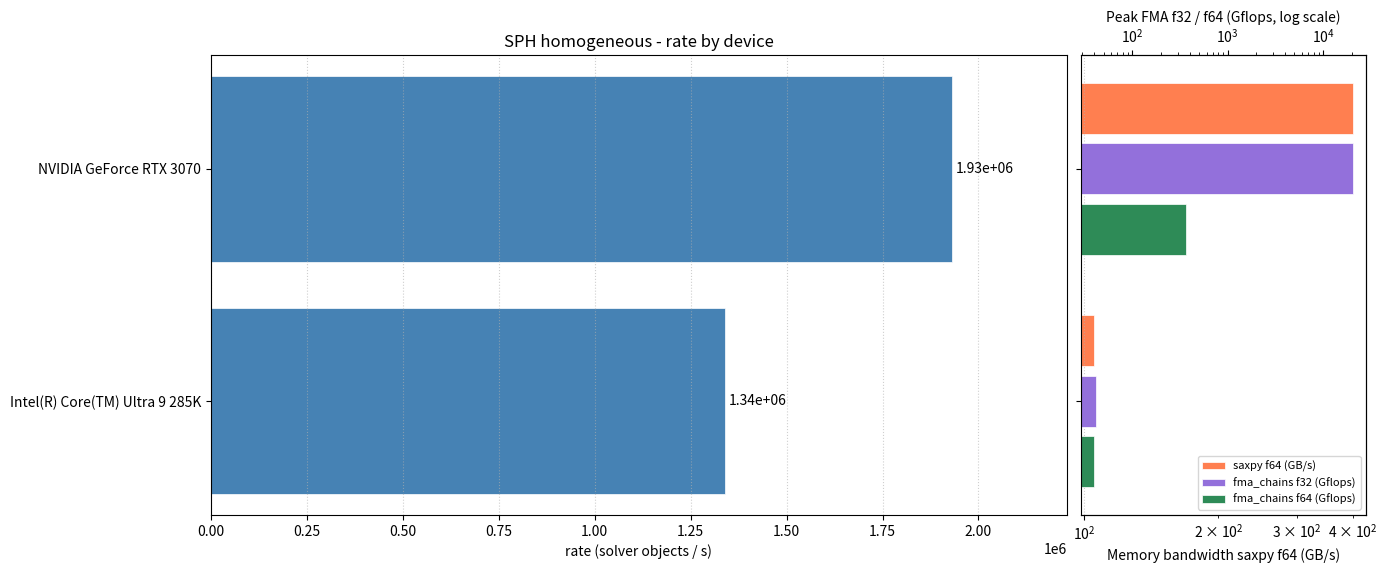

Write Python code to recreate this figure.
import textwrap

import matplotlib.pyplot as plt
import numpy as np
from matplotlib.ticker import MaxNLocator

results = [
    {
        "device_properties": {
            "vendor": "Unknown",
            "backend": "CUDA",
            "type": "GPU",
            "name": "NVIDIA GeForce RTX 3070",
            "platform": "CUDA (platform 0)",
            "global_mem_size": 8187674624,
            "global_mem_cache_line_size": 128,
            "global_mem_cache_size": 4194304,
            "local_mem_size": 49152,
            "max_compute_units": 46,
            "max_mem_alloc_size_dev": 8187674624,
            "max_mem_alloc_size_host": 66755719168,
            "mem_base_addr_align": 8,
        },
        "microbench_results": {
            "vector_allgather_u64_128": 4.06469812624154e-06,
            "vector_allgather_u64_8": 4.06125435568661e-06,
            "vector_allgather_u64_1": 4.098756701369335e-06,
            "fma_chains_f64_4": 367062525512.4953,
            "fma_chains_f32_4": 21667275636977.293,
            "fma_chains_f64_3": 365705334110.48315,
            "fma_chains_f32_3": 20855735136596.113,
            "p2p_bandwidth": 24635728496.92073,
            "saxpy_f32": 405789122337.4236,
            "saxpy_f64_2": 389104939124.6199,
            "vector_allgather_u64_1024": 4.142013585722499e-06,
            "saxpy_f64": 400829410183.6643,
            "saxpy_f32_3": 393060157789.0016,
            "saxpy_f64_3": 395892916556.8748,
            "saxpy_f32_4": 404586907122.59247,
            "fma_chains_f32": 20646258572772.945,
            "saxpy_f64_4": 403977421989.2809,
            "vector_allgather_u64_150": 4.072438915129118e-06,
            "saxpy_f32_2": 401750450737.1935,
            "fma_chains_f64": 367518191833.0948,
            "vector_allgather_u64_64": 4.0703468739887745e-06,
            "fma_chains_f32_2": 21114969964124.04,
            "fma_chains_f64_2": 360396157668.36255,
        },
        "world_size": 1,
        "rate": 1930700.5696579285,
        "cnt": 4254912,
        "step_time": 2.2038176540000003,
        "system_metric_duration": 2.2038306930000005,
    },
    {
        "device_properties": {
            "vendor": "Unknown",
            "backend": "OpenMP",
            "type": "CPU",
            "name": "Intel(R) Core(TM) Ultra 9 285K",
            "platform": "OpenMP (platform 0)",
            "global_mem_size": 66755719168,
            "global_mem_cache_line_size": 64,
            "global_mem_cache_size": 1,
            "local_mem_size": 18446744073709551615,
            "max_compute_units": 24,
            "max_mem_alloc_size_dev": 18446744073709551615,
            "max_mem_alloc_size_host": 66755719168,
            "mem_base_addr_align": 8,
        },
        "microbench_results": {
            "vector_allgather_u64_128": 3.495953085128192e-06,
            "vector_allgather_u64_8": 3.4738327369989553e-06,
            "vector_allgather_u64_1": 3.4773515195766557e-06,
            "fma_chains_f64_4": 127745011520.24513,
            "fma_chains_f32_4": 154561171416.3423,
            "fma_chains_f64_3": 95522814116.85965,
            "fma_chains_f32_3": 106967373888.96805,
            "p2p_bandwidth": 16351389339.70154,
            "saxpy_f32": 117552814121.75764,
            "saxpy_f64_2": 96968505052.00351,
            "vector_allgather_u64_1024": 3.532044679116098e-06,
            "saxpy_f64": 105297160804.0858,
            "saxpy_f32_3": 81551795765.8618,
            "saxpy_f64_3": 106605485777.22237,
            "saxpy_f32_4": 92552886551.49269,
            "fma_chains_f32": 41444843536.23771,
            "saxpy_f64_4": 99491091954.59099,
            "vector_allgather_u64_150": 3.4815538418659823e-06,
            "saxpy_f32_2": 96483856544.14882,
            "fma_chains_f64": 39580948524.24351,
            "vector_allgather_u64_64": 3.472840493140639e-06,
            "fma_chains_f32_2": 96304427002.1922,
            "fma_chains_f64_2": 64945203386.71476,
        },
        "world_size": 1,
        "rate": 1338883.387241708,
        "cnt": 33848064,
        "step_time": 25.280815583000003,
        "system_metric_duration": 25.28083724000001,
    },
]


results_per_model = {}

for result in results:
    name = result["device_properties"]["name"]
    if name not in results_per_model:
        results_per_model[name] = result
    else:
        if result["rate"] > results_per_model[name]["rate"]:
            results_per_model[name] = result

for name, result in results_per_model.items():
    print(f"{name}:")
    print(
        f"  - {result['world_size']} ranks, {result['rate']} rate, {result['cnt']} cnt, {result['step_time']} step time"
    )


def _micro_bw_and_fma(result):
    """saxpy f64 -> GB/s; fma_chains f32/f64 -> Gflops (MicroBenchmark raw flop/s, /1e9)."""
    m = result.get("microbench_results") or {}
    bw_bs = m.get("saxpy_f64")
    f64 = m.get("fma_chains_f64")
    f32 = m.get("fma_chains_f32")
    bw_gbps = (bw_bs / 1e9) if bw_bs is not None else float("nan")
    gflops_f64 = (f64 / 1e9) if f64 is not None else float("nan")
    gflops_f32 = (f32 / 1e9) if f32 is not None else float("nan")
    return bw_gbps, gflops_f64, gflops_f32


# Stable sort by rate descending for a readable chart
items = sorted(results_per_model.items(), key=lambda kv: kv[1]["rate"], reverse=True)
names = [kv[0] for kv in items]
rates = [kv[1]["rate"] for kv in items]
bw_gbps = []
gflops_f64 = []
gflops_f32 = []
for _, r in items:
    bw, gf64, gf32 = _micro_bw_and_fma(r)
    bw_gbps.append(bw)
    gflops_f64.append(gf64)
    gflops_f32.append(gf32)

h_in = max(3.0, 0.45 * len(names) + 5)
y = np.arange(len(names))

fig, (ax_rate, ax_micro) = plt.subplots(
    1,
    2,
    sharey=True,
    figsize=(15, h_in),
    gridspec_kw={"width_ratios": [75, 25], "wspace": 0.025},
)

# Wrap long device names so they stay inside the figure margin
_name_labels = ["\n".join(textwrap.wrap(n, 34)) for n in names]

bars = ax_rate.barh(y, rates, color="steelblue", edgecolor="white", linewidth=0.5)
ax_rate.set_yticks(y)
ax_rate.set_yticklabels(_name_labels)
ax_rate.set_xlabel("rate (solver objects / s)")
ax_rate.set_title("SPH homogeneous - rate by device")
ax_rate.bar_label(bars, fmt="%.3g", padding=3)
ax_rate.grid(axis="x", linestyle=":", alpha=0.6)
ax_rate.invert_yaxis()

# Extra room for bar-end labels; drop rightmost x tick (avoids clash with right panel)
_xmin, _xmax = ax_rate.get_xlim()
ax_rate.set_xlim(_xmin, _xmax + 0.1 * (_xmax - _xmin))
ax_rate.xaxis.set_major_locator(MaxNLocator(prune="upper"))

# Three equal-height rows per device, evenly spaced around the tick (name at y)
_bar_h = 0.22
_spacing = 0.26  # distance between bar centers; middle bar (f32) on the tick
_y_saxpy = y - _spacing
_y_f32 = y
_y_f64 = y + _spacing

ax_micro.barh(
    _y_saxpy,
    bw_gbps,
    height=_bar_h,
    color="coral",
    label="saxpy f64 (GB/s)",
    edgecolor="white",
    linewidth=0.5,
)
ax_micro.set_xlabel("Memory bandwidth saxpy f64 (GB/s)")
ax_micro.grid(axis="x", linestyle=":", alpha=0.6)
ax_micro.tick_params(axis="y", labelleft=False)

# f32 / f64 FMA can differ a lot in scale -> log-scaled Gflops axis (same y layout as saxpy)
ax_micro_top = ax_micro.twiny()
ax_micro_top.barh(
    _y_f32,
    gflops_f32,
    height=_bar_h,
    color="mediumpurple",
    label="fma_chains f32 (Gflops)",
    edgecolor="white",
    linewidth=0.5,
)
ax_micro_top.barh(
    _y_f64,
    gflops_f64,
    height=_bar_h,
    color="seagreen",
    label="fma_chains f64 (Gflops)",
    edgecolor="white",
    linewidth=0.5,
)
ax_micro_top.set_xlabel("Peak FMA f32 / f64 (Gflops, log scale)")
ax_micro_top.set_xscale("log")
ax_micro.set_xscale("log")

h0, l0 = ax_micro.get_legend_handles_labels()
h1, l1 = ax_micro_top.get_legend_handles_labels()
ax_micro.legend(h0 + h1, l0 + l1, loc="lower right", fontsize=8)

# Flush panels: constrained_layout always leaves a gap; manual wspace=0 truly abuts axes
ax_rate.spines["right"].set_visible(True)
ax_micro.spines["left"].set_visible(False)
fig.subplots_adjust(left=0.22, right=0.99, top=0.90, bottom=0.12, wspace=0)

plt.show()
